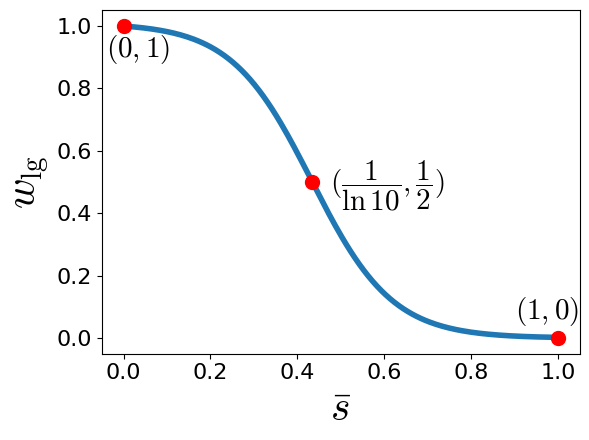

This chart was generated by the following Python code: (Note: this script raises an exception after producing the figure.)
import numpy as np
from matplotlib import pyplot as plt
from matplotlib import font_manager as fm

font_label = fm.FontProperties(
    math_fontfamily='cm',
    size=30
)
font_tick = {
    'family': 'Times New Roman', 'size': 16
}
font_text = {
    'size': 21, 'math_fontfamily': 'cm'
}
s = np.linspace(0, 1, 200)
w_lg = 1.008 / (1 + 0.009428 * np.exp(10.78 * s))
fig, ax = plt.subplots(figsize=(6, 4.5))
plt.subplots_adjust(
    top=0.967, bottom=0.192, left=0.155,
    right=0.97, hspace=0.2, wspace=0.2
)
plt.plot(s, w_lg, lw=4)
cp = 1 / np.log(10)
plt.plot(cp, 0.5, 'r.', markersize=20)
plt.text(cp + 0.04, 0.47,
         r'$(\dfrac{1}{\ln{10}},\dfrac{1}{2})$',
         fontdict=font_text)
plt.plot(0, 1, 'r.', markersize=20, label=r'hhh')
plt.text(-0.04, 0.9, r'$(0,1)$', fontdict=font_text)

plt.plot(1, 0, 'r.', markersize=20)
plt.text(0.90, 0.06, r'$(1,0)$', fontdict=font_text)
plt.xlabel(r'$\bar{s}$', fontproperties=font_label)
plt.ylabel(r'$w_\mathrm{lg}$', fontproperties=font_label)
xlim = ax.get_xlim()
ylim = ax.get_ylim()
xticks = ax.get_xticks()
ax.set_xticks(xticks)
ax.set_xticklabels(xticks.round(2), fontdict=font_tick)
yticks = ax.get_yticks()
ax.set_yticks(yticks)
ax.set_yticklabels(yticks.round(2), fontdict=font_tick)
plt.xlim(xlim)
plt.ylim(ylim)
plt.tight_layout()
fig.savefig('../figures/w_lg.svg', transparent=True)  # 设置整体透明
plt.show()
